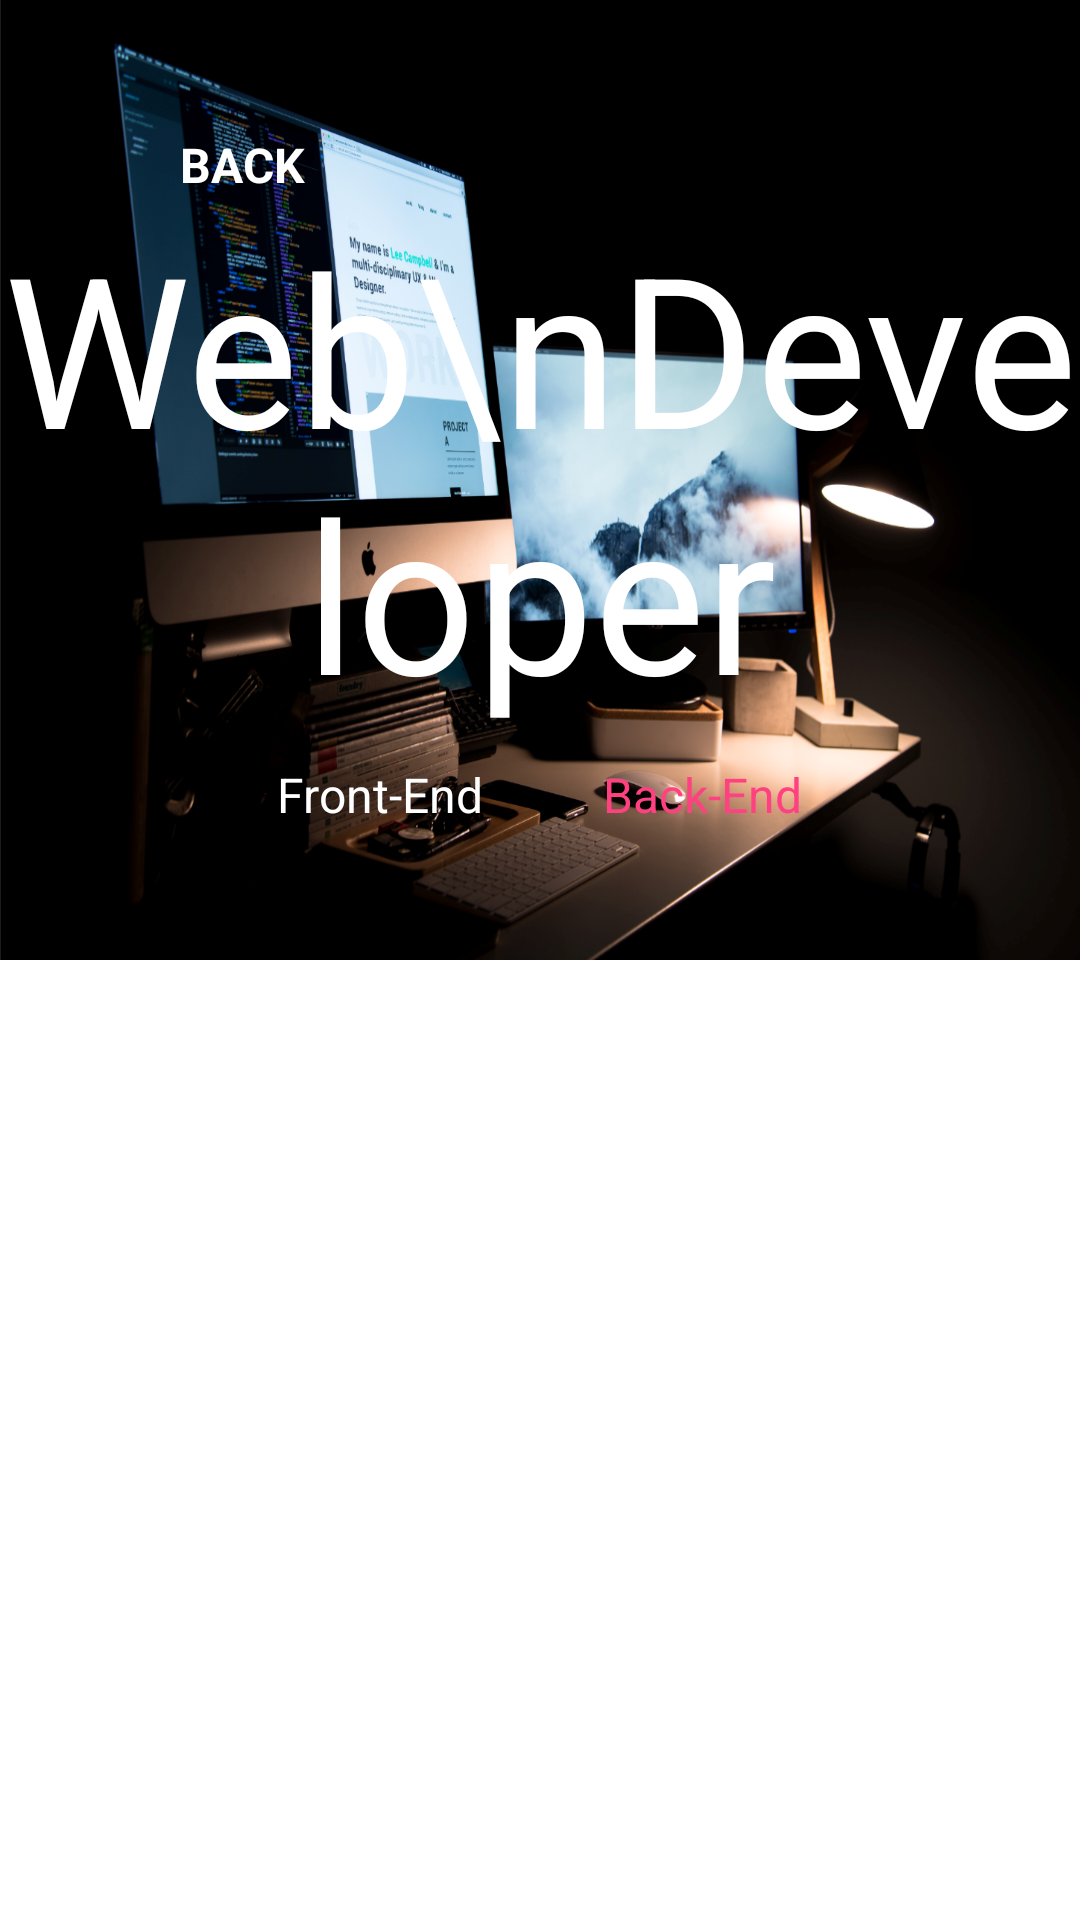

Android layout source for this screen:
<!-- AndroidManifest.xml: application theme AppTheme -->
<!-- res/layout/activity_web_back.xml -->
<?xml version="1.0" encoding="utf-8"?>
<RelativeLayout xmlns:android="http://schemas.android.com/apk/res/android"
    xmlns:app="http://schemas.android.com/apk/res-auto"
    xmlns:tools="http://schemas.android.com/tools"
    android:layout_width="match_parent"
    android:layout_height="match_parent"
    tools:context=".ApplyProject.WebDeveloper.WebBack"
    android:background="@color/colorPrimary">

    <LinearLayout
        android:layout_width="match_parent"
        android:layout_height="match_parent"
        android:orientation="vertical">

        <LinearLayout
            android:layout_width="match_parent"
            android:layout_height="320dp"
            android:background="@drawable/bg_web"
            android:gravity="center"
            android:orientation="vertical">

            <RelativeLayout
                android:layout_marginLeft="30dp"
                android:layout_marginRight="30dp"
                android:layout_width="match_parent"
                android:layout_height="wrap_content">
                <ImageView
                    android:id="@+id/btn_back_wb"
                    android:layout_width="25dp"
                    android:layout_height="25dp"
                    android:layout_weight="1"
                    app:srcCompat="@drawable/ic_arrow_back_white" />

                <TextView
                    android:id="@+id/text_back_wb"
                    android:layout_width="wrap_content"
                    android:layout_height="wrap_content"
                    android:layout_marginLeft="30dp"
                    android:layout_weight="1"
                    android:text="@string/back"
                    android:textColor="@color/colorPrimary"
                    android:textSize="16sp"
                    android:textStyle="bold" />
            </RelativeLayout>

            <TextView
                android:layout_width="wrap_content"
                android:layout_height="wrap_content"
                android:gravity="center"
                android:text="Web\nDeveloper"
                android:textColor="@color/colorPrimary"
                android:textSize="70sp" />

            <LinearLayout
                android:layout_width="match_parent"
                android:layout_height="wrap_content"
                android:layout_marginTop="10dp"
                android:gravity="center_horizontal"
                android:orientation="horizontal">

                <TextView
                    android:id="@+id/text_left"
                    android:layout_width="wrap_content"
                    android:layout_height="wrap_content"
                    android:text="Front-End"
                    android:textColor="@color/colorPrimary"
                    android:textSize="16sp" />

                <TextView
                    android:id="@+id/text_right"
                    android:layout_width="wrap_content"
                    android:layout_height="wrap_content"
                    android:layout_marginLeft="40dp"
                    android:text="Back-End"
                    android:textColor="@color/colorAccent"
                    android:textSize="16sp" />

            </LinearLayout>

        </LinearLayout>

        <androidx.recyclerview.widget.RecyclerView
            android:id="@+id/rv_player"
            android:layout_width="match_parent"
            android:layout_height="match_parent"
            android:layout_marginTop="-30dp"
            android:paddingTop="20dp"
            android:background="@drawable/shape_rectangle_blue"
            app:layout_constraintBottom_toBottomOf="parent"
            app:layout_constraintEnd_toEndOf="parent"
            app:layout_constraintHorizontal_bias="0.0"
            app:layout_constraintStart_toStartOf="parent"
            app:layout_constraintTop_toBottomOf="@+id/topBarMain"
            app:layout_constraintVertical_bias="0.0"
            tools:listitem="@layout/item_list"
            />
    </LinearLayout>

</RelativeLayout>
<!-- res/layout/item_list.xml (included above) -->
<?xml version="1.0" encoding="utf-8"?>
<RelativeLayout xmlns:android="http://schemas.android.com/apk/res/android"
    xmlns:tools="http://schemas.android.com/tools"
    android:layout_width="match_parent"
    android:layout_height="wrap_content"
    xmlns:app="http://schemas.android.com/apk/res-auto"
    android:orientation="vertical"
    android:padding="16dp">

    <RelativeLayout
        android:layout_width="match_parent"
        android:layout_height="100dp"
        android:layout_marginLeft="20dp"
        android:layout_marginRight="20dp"
        android:background="@drawable/shape_rectangle_white"
        android:paddingLeft="20dp"
        android:paddingTop="15dp"
        android:paddingBottom="15dp">

        <ImageView
            android:id="@+id/item_image"
            android:layout_width="70dp"
            android:layout_height="70dp"
            app:srcCompat="@drawable/shape_rectangle_white_border" />

        <TextView
            android:id="@+id/item_title"
            android:layout_width="wrap_content"
            android:layout_height="wrap_content"
            android:layout_marginLeft="90dp"
            android:layout_marginTop="10dp"
            android:text="@string/title"
            android:textColor="@color/colorPrimaryDark"
            android:textSize="16dp"
            android:textStyle="bold" />

        <TextView
            android:id="@+id/item_address"
            android:layout_width="140dp"
            android:layout_height="wrap_content"
            android:layout_marginLeft="90dp"
            android:layout_marginTop="30dp"
            android:text="@string/address"
            android:textColor="@color/colorPrimaryDark" />

        <ImageView
            android:id="@+id/imageView11"
            android:layout_width="30dp"
            android:layout_height="30dp"
            android:layout_marginLeft="250dp"
            android:layout_marginTop="20dp"
            app:srcCompat="@drawable/ic_arrow_go" />
    </RelativeLayout>
</RelativeLayout>
<!-- resources referenced by this layout -->
<resources>
  <color name="colorAccent">#FF4081</color>
  <color name="colorPrimary">#FFFFFF</color>
  <color name="colorPrimaryDark">#061E50</color>
  <!-- drawable bg_web: png bitmap (drawable, 977901 bytes) -->
  <!-- drawable ic_arrow_go (drawable) -->
  <vector android:height="24dp" android:tint="#061E50"
      android:viewportHeight="24.0" android:viewportWidth="24.0"
      android:width="24dp" xmlns:android="http://schemas.android.com/apk/res/android">
      <path android:fillColor="#FF000000" android:pathData="M12,4l-1.41,1.41L16.17,11H4v2h12.17l-5.58,5.59L12,20l8,-8z"/>
  </vector>
  <!-- drawable shape_rectangle_white_border (drawable) -->
  <?xml version="1.0" encoding="utf-8"?>
  <shape xmlns:android="http://schemas.android.com/apk/res/android"
      android:shape="rectangle">
  
      <solid android:color="@color/colorPrimary"/>
      <stroke android:color="@color/colorPrimaryDark" android:width="1dp"/>
      <corners android:radius="25dp"/>
  
  </shape>
  <string name="address">Address</string>
  <string name="back">BACK</string>
  <string name="title">Title</string>
  <style name="AppTheme" parent="Theme.AppCompat.NoActionBar">
          
          <item name="colorPrimary">@color/colorPrimary</item>
          <item name="colorPrimaryDark">@color/colorPrimaryDark</item>
          <item name="colorAccent">@color/colorAccent</item>
          <item name="android:windowAnimationStyle">@null</item>
      </style>
</resources>
